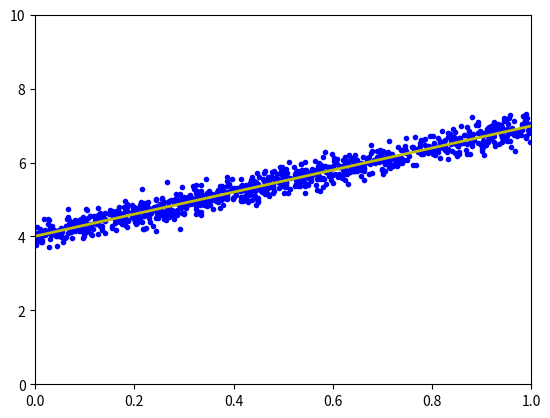

Here is the Python script that generated this plot:
# To support both python 2 and python 3
from __future__ import division, print_function, unicode_literals
import numpy as np
import matplotlib
import matplotlib.pyplot as plt

np.random.seed(2)

# Tạo 1000 điểm dữ liệu gần với đường thẳng y = 4 + 3.x
X = np.random.rand(1000, 1)
y = 4 + 3 * X + .2 * np.random.randn(1000, 1)  # noise added

# Building Xbar
one = np.ones((X.shape[0], 1))
Xbar = np.concatenate((one, X), axis=1)

# Nhân hai ma trận X và X nghịch đảo
A = np.dot(Xbar.T, Xbar)
b = np.dot(Xbar.T, y)
w_lr = np.dot(np.linalg.pinv(A), b)
print('Solution found by formula: w = ', w_lr.T)

# Display result
w = w_lr
w_0 = w[0][0]
w_1 = w[1][0]
x0 = np.linspace(0, 1, 2, endpoint=True)
y0 = w_0 + w_1 * x0

# Draw the fitting line
plt.plot(X.T, y.T, 'b.')  # data
plt.plot(x0, y0, 'y', linewidth=2)  # the fitting line
plt.axis([0, 1, 0, 10])
fig = plt.figure()
plt.show()


def grad(w):
    N = Xbar.shape[0]
    return 1 / N * Xbar.T.dot(Xbar.dot(w) - y)


def cost(w):
    N = Xbar.shape[0]
